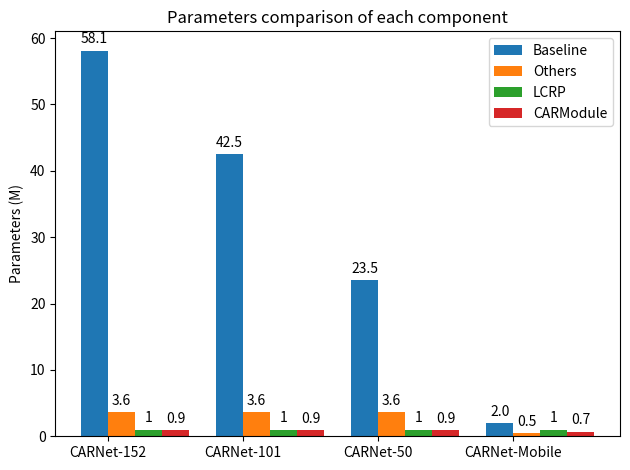

This figure's Python source:
import matplotlib
import matplotlib.pyplot as plt
import numpy as np


labels = ['CARNet-152', 'CARNet-101', 'CARNet-50', 'CARNet-Mobile']
baseline = [58.1, 42.5, 23.5, 2]#[23.5, 42.5, 58.1, 2.0]
others = [3.6, 3.6, 3.6, 0.5]
CARModule = [0.9, 0.9, 0.9, 0.7]
LCRP = [1, 1, 1, 1]

x = np.arange(len(labels))  # the label locations
width = 0.2  # the width of the bars

fig, ax = plt.subplots()
rects1 = ax.bar(x - width/2, baseline, width, label='Baseline')
rects2 = ax.bar(x + width/2, others, width, label="Others")
rects3 = ax.bar(x + 3*width/2, LCRP, width, label="LCRP")
rects4 = ax.bar(x + 5*width/2, CARModule, width, label="CARModule")



# Add some text for labels, title and custom x-axis tick labels, etc.
ax.set_ylabel('Parameters (M)')
ax.set_title('Parameters comparison of each component')
ax.set_xticks(x)
ax.set_xticklabels(labels)
ax.legend()


def autolabel(rects):
    """Attach a text label above each bar in *rects*, displaying its height."""
    for rect in rects:
        height = rect.get_height()
        ax.annotate('{}'.format(height),
                    xy=(rect.get_x() + rect.get_width() / 2, height),
                    xytext=(0, 3),  # 3 points vertical offset
                    textcoords="offset points",
                    ha='center', va='bottom')


autolabel(rects1)
autolabel(rects2)
autolabel(rects3)
autolabel(rects4)

fig.tight_layout()

plt.show()